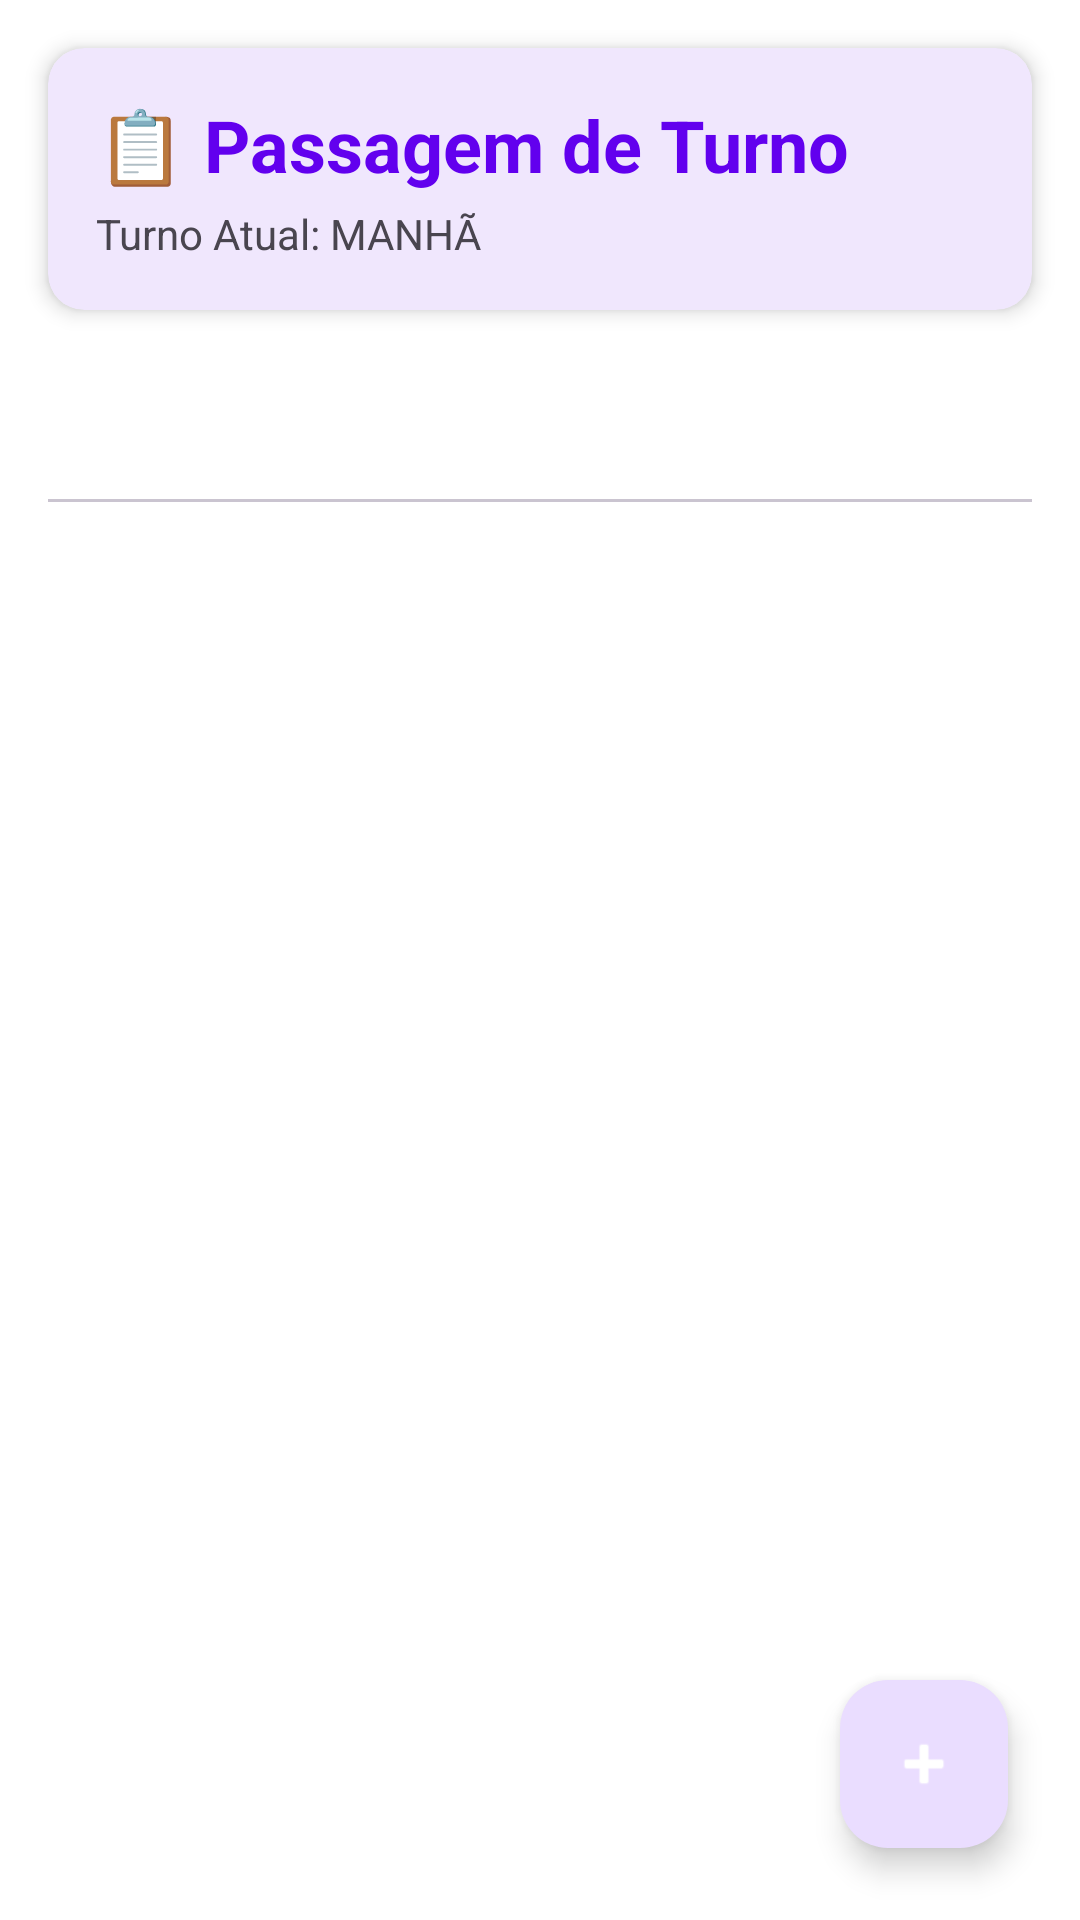

This screen was rendered from an Android layout file. Write that file and the resources it references.
<!-- AndroidManifest.xml: application theme Theme.VisualizadorApp -->
<!-- res/layout/activity_passagem_turno.xml -->
<?xml version="1.0" encoding="utf-8"?>
<androidx.coordinatorlayout.widget.CoordinatorLayout xmlns:android="http://schemas.android.com/apk/res/android"
    xmlns:app="http://schemas.android.com/apk/res-auto"
    android:layout_width="match_parent"
    android:layout_height="match_parent"
    android:background="?attr/colorSurface">

    <LinearLayout
        android:layout_width="match_parent"
        android:layout_height="match_parent"
        android:orientation="vertical">

        
        <com.google.android.material.card.MaterialCardView
            android:layout_width="match_parent"
            android:layout_height="wrap_content"
            android:layout_margin="16dp"
            app:cardElevation="4dp"
            app:cardCornerRadius="12dp">

            <LinearLayout
                android:layout_width="match_parent"
                android:layout_height="wrap_content"
                android:orientation="vertical"
                android:padding="16dp">

                <TextView
                    android:layout_width="wrap_content"
                    android:layout_height="wrap_content"
                    android:text="📋 Passagem de Turno"
                    android:textSize="24sp"
                    android:textStyle="bold"
                    android:textColor="?attr/colorPrimary"/>

                <TextView
                    android:id="@+id/textTurnoAtual"
                    android:layout_width="wrap_content"
                    android:layout_height="wrap_content"
                    android:layout_marginTop="4dp"
                    android:text="Turno Atual: MANHÃ"
                    android:textSize="14sp"/>

                <TextView
                    android:id="@+id/textMensagensNaoLidas"
                    android:layout_width="wrap_content"
                    android:layout_height="wrap_content"
                    android:layout_marginTop="4dp"
                    android:text="3 mensagens não lidas"
                    android:textSize="14sp"
                    android:textStyle="bold"
                    android:textColor="@android:color/holo_red_dark"
                    android:visibility="gone"/>

            </LinearLayout>

        </com.google.android.material.card.MaterialCardView>

        
        <com.google.android.material.tabs.TabLayout
            android:id="@+id/tabLayoutFiltros"
            android:layout_width="match_parent"
            android:layout_height="wrap_content"
            android:layout_marginHorizontal="16dp"
            android:layout_marginBottom="8dp"
            app:tabMode="fixed"
            app:tabGravity="fill"
            style="@style/Widget.Material3.TabLayout"/>

        
        <androidx.recyclerview.widget.RecyclerView
            android:id="@+id/recyclerViewPassagens"
            android:layout_width="match_parent"
            android:layout_height="0dp"
            android:layout_weight="1"
            android:clipToPadding="false"
            android:padding="8dp"
            android:paddingBottom="80dp"/>

    </LinearLayout>

    
    <com.google.android.material.floatingactionbutton.FloatingActionButton
        android:id="@+id/fabNovaPassagem"
        android:layout_width="wrap_content"
        android:layout_height="wrap_content"
        android:layout_gravity="bottom|end"
        android:layout_margin="24dp"
        android:contentDescription="Nova passagem de turno"
        app:srcCompat="@android:drawable/ic_input_add"
        app:tint="@android:color/white"/>

</androidx.coordinatorlayout.widget.CoordinatorLayout>
<!-- resources referenced by this layout -->
<resources>
  <style name="Theme.VisualizadorApp" parent="Base.Theme.VisualizadorApp" />
  <style name="Base.Theme.VisualizadorApp" parent="Theme.Material3.DayNight.NoActionBar">
          
          <item name="colorPrimary">@color/primary</item>
          <item name="colorPrimaryDark">@color/primary_dark</item>
          <item name="colorAccent">@color/accent</item>
          
          
          <item name="android:colorBackground">@color/background</item>
          <item name="colorSurface">@color/surface</item>
          
          
          <item name="android:textColorPrimary">@color/text_primary</item>
          <item name="android:textColorSecondary">@color/text_secondary</item>
          <item name="android:textColorHint">@color/text_hint</item>
          
          
          <item name="android:statusBarColor">@color/surface</item>
          <item name="android:windowLightStatusBar" tools:targetApi="m">true</item>
          
          
          <item name="android:navigationBarColor">@color/surface</item>
          <item name="android:windowLightNavigationBar" tools:targetApi="o_mr1">true</item>
          
          
          <item name="materialButtonStyle">@style/Widget.App.Button</item>
          <item name="materialCardViewStyle">@style/Widget.App.CardView</item>
      </style>
  <color name="primary">#FF6200EE</color>
  <color name="primary_dark">#FF3700B3</color>
  <color name="accent">#FF03DAC5</color>
  <color name="background">#FFFAFAFA</color>
  <color name="surface">#FFFFFFFF</color>
  <color name="text_primary">#DE000000</color>
  <color name="text_secondary">#99000000</color>
  <color name="text_hint">#61000000</color>
  <style name="Widget.App.Button" parent="Widget.Material3.Button">
          <item name="cornerRadius">8dp</item>
          <item name="android:textAllCaps">false</item>
      </style>
  <style name="Widget.App.CardView" parent="Widget.Material3.CardView.Elevated">
          <item name="cardCornerRadius">12dp</item>
          <item name="cardElevation">4dp</item>
          <item name="cardBackgroundColor">@color/card_background</item>
      </style>
  <color name="card_background">#FFFFFFFF</color>
</resources>
